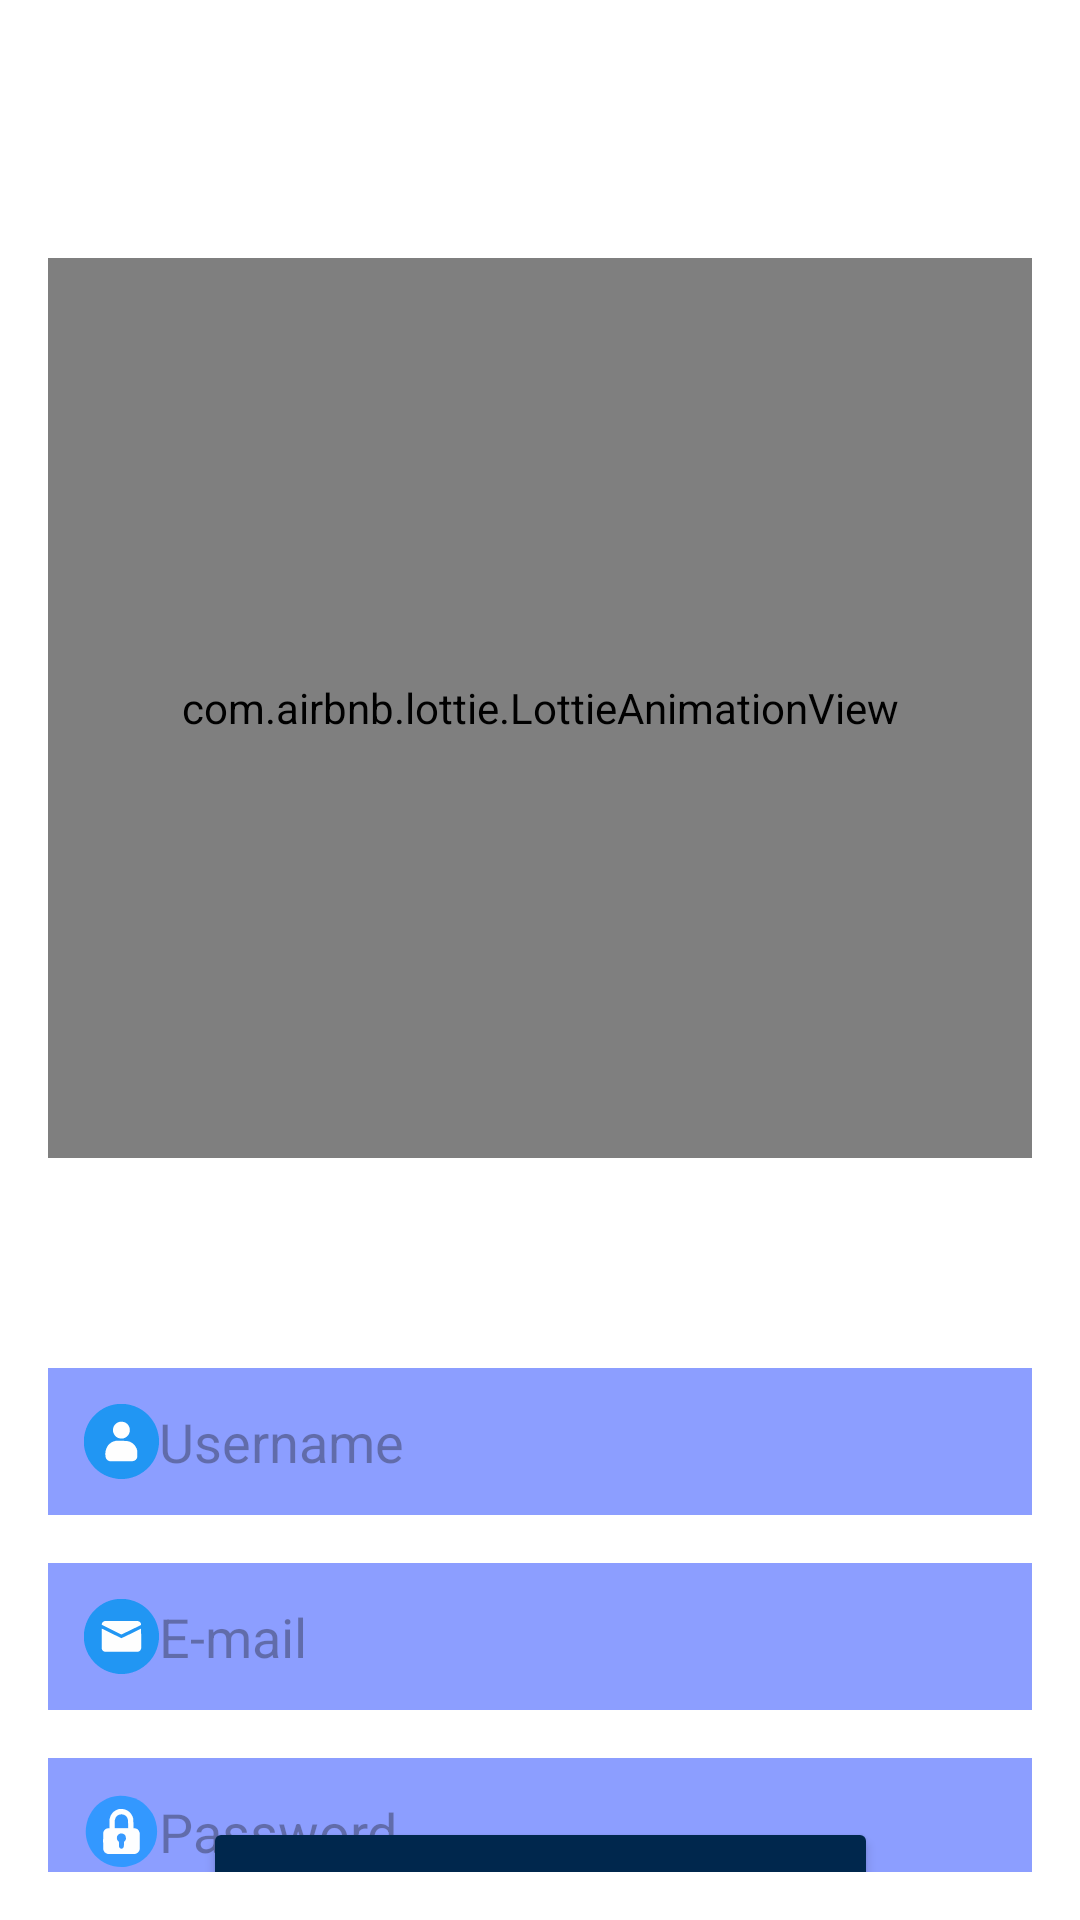

The Android layout XML behind this screen, and the referenced resources:
<!-- AndroidManifest.xml: application theme Theme.Artify -->
<!-- res/layout/fragment_signup.xml -->
<?xml version="1.0" encoding="utf-8"?>
<androidx.constraintlayout.widget.ConstraintLayout xmlns:android="http://schemas.android.com/apk/res/android"
    xmlns:app="http://schemas.android.com/apk/res-auto"
    xmlns:tools="http://schemas.android.com/tools"
    android:layout_width="match_parent"
    android:layout_height="match_parent"
    android:background="@color/white"
    android:padding="@dimen/layout_padding16"
    tools:context=".view.fragment.SignupFragment">

    <com.airbnb.lottie.LottieAnimationView
        android:id="@+id/animationView"
        android:layout_width="match_parent"
        android:layout_height="@dimen/spacing_300"
        android:layout_marginTop="@dimen/spacing_70"
        app:layout_constraintBottom_toTopOf="@id/etUsername"
        app:layout_constraintEnd_toEndOf="parent"
        app:layout_constraintStart_toStartOf="parent"
        app:layout_constraintTop_toTopOf="parent"
        app:lottie_autoPlay="true"
        app:lottie_loop="true"
        app:lottie_rawRes="@raw/signup_anim" />

    <EditText
        android:id="@+id/etUsername"
        android:layout_width="0dp"
        android:layout_height="wrap_content"
        android:layout_marginTop="@dimen/spacing_70"
        android:background="@color/light_blue"
        android:drawableStart="@drawable/user"
        android:hint="@string/user_name"
        android:inputType="text"
        android:padding="@dimen/layout_padding12"
        app:layout_constraintEnd_toEndOf="parent"
        app:layout_constraintStart_toStartOf="parent"
        app:layout_constraintTop_toBottomOf="@id/animationView" />

    <EditText
        android:id="@+id/etEmail"
        android:layout_width="0dp"
        android:layout_height="wrap_content"
        android:layout_marginTop="@dimen/spacing_16"
        android:background="@color/light_blue"
        android:drawableStart="@drawable/mail"
        android:hint="@string/email_name"
        android:inputType="textEmailAddress"
        android:padding="@dimen/layout_padding12"
        app:layout_constraintEnd_toEndOf="parent"
        app:layout_constraintStart_toStartOf="parent"
        app:layout_constraintTop_toBottomOf="@id/etUsername" />

    <EditText
        android:id="@+id/etPassword"
        android:layout_width="0dp"
        android:layout_height="wrap_content"
        android:layout_marginTop="@dimen/spacing_16"
        android:background="@color/light_blue"
        android:drawableStart="@drawable/lock"
        android:hint="@string/password_name"
        android:inputType="textPassword"
        android:padding="@dimen/layout_padding12"
        app:layout_constraintEnd_toEndOf="parent"
        app:layout_constraintStart_toStartOf="parent"
        app:layout_constraintTop_toBottomOf="@id/etEmail" />

    <Button
        android:id="@+id/btnRegister"
        android:layout_width="@dimen/spacing_225"
        android:layout_height="wrap_content"
        android:layout_marginStart="@dimen/spacing_32"
        android:layout_marginEnd="@dimen/spacing_32"
        android:backgroundTint="@color/dark_blue"
        android:text="@string/sign_up_name"
        android:textColor="@android:color/white"
        app:layout_constraintBottom_toBottomOf="parent"
        app:layout_constraintEnd_toEndOf="parent"
        app:layout_constraintStart_toStartOf="parent"
        app:layout_constraintTop_toBottomOf="@id/etPassword" />

</androidx.constraintlayout.widget.ConstraintLayout>
<!-- resources referenced by this layout -->
<resources>
  <color name="dark_blue">#00274D</color>
  <color name="light_blue">#8C9EFF</color>
  <color name="white">#FFFFFFFF</color>
  <dimen name="layout_padding12">12dp</dimen>
  <dimen name="layout_padding16">16dp</dimen>
  <dimen name="spacing_16">16dp</dimen>
  <dimen name="spacing_225">225dp</dimen>
  <dimen name="spacing_300">300dp</dimen>
  <dimen name="spacing_32">32dp</dimen>
  <dimen name="spacing_70">70dp</dimen>
  <!-- drawable lock: vector/xml drawable (drawable, 2091 chars, omitted) -->
  <!-- drawable mail (drawable) -->
  <vector xmlns:android="http://schemas.android.com/apk/res/android"
      android:width="25dp"
      android:height="25dp"
      android:viewportWidth="512"
      android:viewportHeight="512">
    <path
        android:pathData="M232.5,-0.5C247.83,-0.5 263.17,-0.5 278.5,-0.5C368.14,10.39 435.64,54.72 481,132.5C497.7,163.97 507.86,197.3 511.5,232.5C511.5,247.83 511.5,263.17 511.5,278.5C500.61,368.14 456.28,435.64 378.5,481C347.03,497.7 313.7,507.86 278.5,511.5C263.17,511.5 247.83,511.5 232.5,511.5C142.86,500.61 75.36,456.28 30,378.5C13.31,347.03 3.14,313.7 -0.5,278.5C-0.5,263.17 -0.5,247.83 -0.5,232.5C10.39,142.86 54.72,75.36 132.5,30C163.97,13.31 197.3,3.14 232.5,-0.5Z"
        android:strokeAlpha="0.998"
        android:fillColor="#2196f3"
        android:fillAlpha="0.998"/>
    <path
        android:pathData="M141.5,150.5C217.17,150.33 292.83,150.5 368.5,151C382.91,154.22 389.91,163.05 389.5,177.5C344.86,199.15 300.19,220.82 255.5,242.5C210.71,220.61 166.05,198.44 121.5,176C120.88,167.9 123.88,161.23 130.5,156C133.99,153.59 137.66,151.76 141.5,150.5Z"
        android:fillColor="#fdfefe"/>
    <path
        android:pathData="M120.5,201.5C165.36,223.76 210.36,245.76 255.5,267.5C300.41,246.38 345.07,224.71 389.5,202.5C390.67,247.5 390.83,292.5 390,337.5C387.96,349.87 380.8,357.37 368.5,360C292.83,360.67 217.17,360.67 141.5,360C130.22,357.05 123.39,349.89 121,338.5C120.5,292.83 120.33,247.17 120.5,201.5Z"
        android:fillColor="#fefefe"/>
  </vector>
  <!-- drawable user (drawable) -->
  <vector xmlns:android="http://schemas.android.com/apk/res/android"
      android:width="25dp"
      android:height="25dp"
      android:viewportWidth="512"
      android:viewportHeight="512">
    <path
        android:pathData="M232.5,-0.5C247.83,-0.5 263.17,-0.5 278.5,-0.5C368.14,10.39 435.64,54.72 481,132.5C497.7,163.97 507.86,197.3 511.5,232.5C511.5,247.83 511.5,263.17 511.5,278.5C500.61,368.14 456.28,435.64 378.5,481C347.03,497.7 313.7,507.86 278.5,511.5C263.17,511.5 247.83,511.5 232.5,511.5C142.86,500.61 75.36,456.28 30,378.5C13.31,347.03 3.14,313.7 -0.5,278.5C-0.5,263.17 -0.5,247.83 -0.5,232.5C10.39,142.86 54.72,75.36 132.5,30C163.97,13.31 197.3,3.14 232.5,-0.5Z"
        android:strokeAlpha="0.998"
        android:fillColor="#2196f3"
        android:fillAlpha="0.998"/>
    <path
        android:pathData="M247.5,120.5C282.6,119.28 304.43,135.62 313,169.5C314.94,202.81 300.1,224.64 268.5,235C233.27,239.64 210.11,225.14 199,191.5C194.08,161.18 205.24,139.01 232.5,125C237.62,123.42 242.62,121.92 247.5,120.5Z"
        android:fillColor="#fefefe"/>
    <path
        android:pathData="M216.5,251.5C241.5,251.33 266.5,251.5 291.5,252C323.48,256.74 345.98,273.9 359,303.5C360.59,308.1 361.92,312.76 363,317.5C364.56,331.79 364.89,346.13 364,360.5C360.68,377.49 350.51,387.32 333.5,390C280.17,390.67 226.83,390.67 173.5,390C158.71,385.54 149.88,375.71 147,360.5C142.47,333.98 147.14,309.31 161,286.5C174.99,267.59 193.49,255.93 216.5,251.5Z"
        android:fillColor="#fefefe"/>
  </vector>
  <string name="email_name">E-mail</string>
  <string name="password_name">Password</string>
  <string name="sign_up_name">SIGN UP</string>
  <string name="user_name">Username</string>
  <style name="Theme.Artify" parent="Base.Theme.Artify" />
  <style name="Base.Theme.Artify" parent="Theme.Material3.DayNight.NoActionBar">
          
          
      </style>
</resources>
